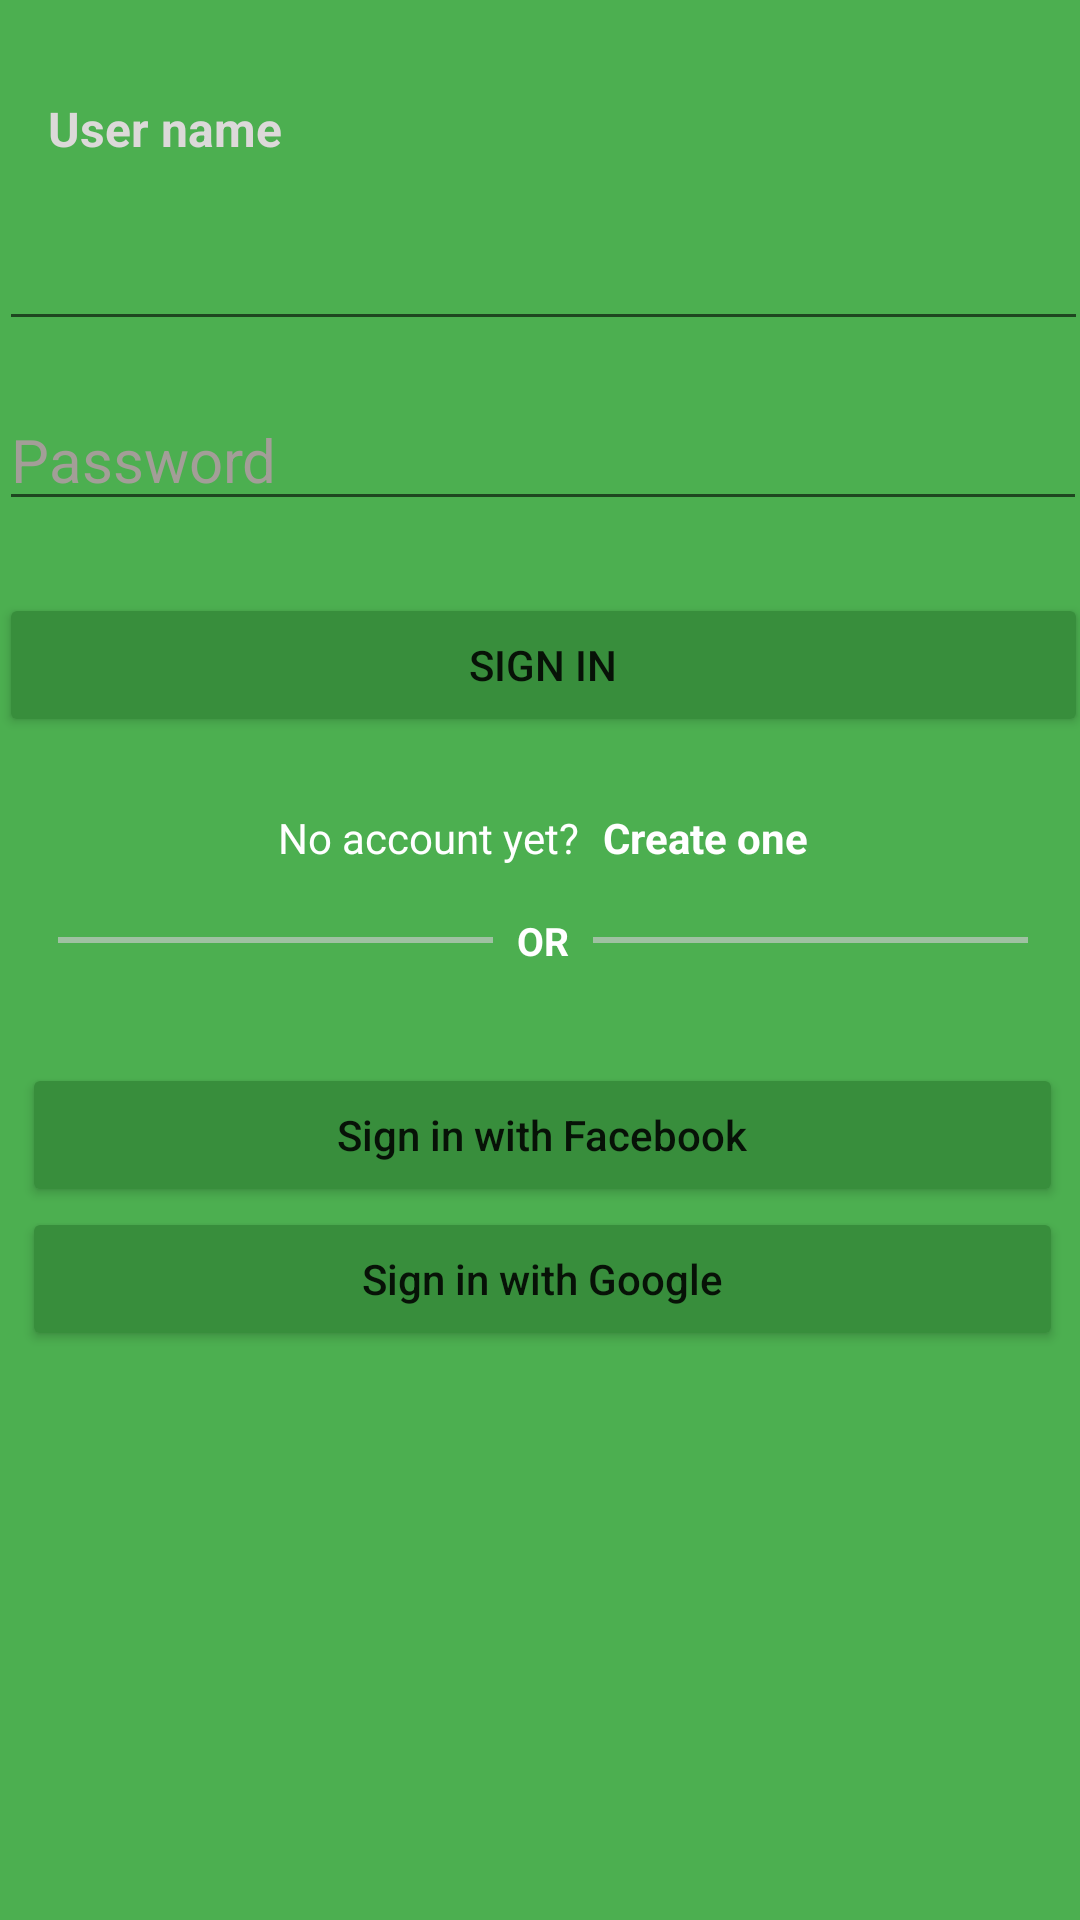

Reconstruct the res/layout file that produces this screen, plus the resources it refers to.
<!-- AndroidManifest.xml: application theme Theme.SigninAndRegisterApp -->
<!-- res/layout/activity_main.xml -->
<?xml version="1.0" encoding="utf-8"?>
<androidx.constraintlayout.widget.ConstraintLayout xmlns:android="http://schemas.android.com/apk/res/android"
    xmlns:app="http://schemas.android.com/apk/res-auto"
    xmlns:tools="http://schemas.android.com/tools"
    android:layout_width="match_parent"
    android:layout_height="match_parent"
    android:background="@color/bg"
    tools:context=".MainActivity">

    

    <TextView
        android:id="@+id/tv_username"
        android:layout_width="wrap_content"
        android:layout_height="wrap_content"
        android:layout_marginStart="16dp"
        android:layout_marginTop="32dp"
        android:text="@string/Signin_et_username"
        android:textColor="@color/reg_enter"
        android:textSize="16sp"
        android:textStyle="bold"
        app:layout_constraintBottom_toBottomOf="parent"
        app:layout_constraintEnd_toEndOf="parent"
        app:layout_constraintHorizontal_bias="0.0"
        app:layout_constraintStart_toStartOf="parent"
        app:layout_constraintTop_toTopOf="parent"
        app:layout_constraintVertical_bias="0.0" />

    <EditText
        android:id="@+id/et_username"
        android:layout_width="363dp"
        android:layout_height="wrap_content"
        android:layout_marginTop="16dp"
        android:ems="10"
        android:focusable="true"
        android:focusableInTouchMode="true"
        android:inputType="textPersonName"
        android:textColor="@color/reg_bar"
        android:textColorHint="@color/reg_enter"
        android:textSize="20sp"
        app:layout_constraintEnd_toEndOf="parent"
        app:layout_constraintHorizontal_bias="0.333"
        app:layout_constraintStart_toStartOf="parent"
        app:layout_constraintTop_toBottomOf="@+id/tv_username" />

    <EditText
        android:id="@+id/et_Password"
        android:layout_width="0dp"
        android:layout_height="wrap_content"
        android:layout_marginTop="16dp"
        android:ems="10"
        android:focusable="true"
        android:focusableInTouchMode="true"
        android:hint="@string/Signin_et_Password"
        android:inputType="textPassword"
        android:textColor="@color/reg_bar"
        android:textColorHint="@color/hint"
        android:textSize="20sp"
        app:layout_constraintEnd_toEndOf="@+id/et_username"
        app:layout_constraintHorizontal_bias="0.0"
        app:layout_constraintStart_toStartOf="@+id/et_username"
        app:layout_constraintTop_toBottomOf="@+id/et_username" />

    <Button
        android:id="@+id/btn_Signin"
        android:layout_width="363dp"
        android:layout_height="wrap_content"
        android:layout_marginTop="24dp"
        android:backgroundTint="@color/btn"
        android:text="@string/Signin_btn_Signin"
        app:layout_constraintEnd_toEndOf="@+id/et_Password"
        app:layout_constraintStart_toStartOf="@+id/et_Password"
        app:layout_constraintTop_toBottomOf="@+id/et_Password" />

    <LinearLayout
        android:id="@+id/linearLayout"
        android:layout_width="0dp"
        android:layout_height="wrap_content"
        android:layout_marginTop="24dp"
        android:gravity="center"
        android:orientation="horizontal"
        android:textAlignment="center"
        app:layout_constraintEnd_toEndOf="@+id/btn_Signin"
        app:layout_constraintStart_toStartOf="@+id/btn_Signin"
        app:layout_constraintTop_toBottomOf="@+id/btn_Signin">

        <TextView
            android:id="@+id/tv_No_account"
            android:layout_width="wrap_content"
            android:layout_height="wrap_content"
            android:text="@string/Signin_tv_No_account"
            android:textColor="@color/white" />

        <TextView
            android:id="@+id/tv_create_one"
            android:layout_width="wrap_content"
            android:layout_height="wrap_content"
            android:layout_marginStart="8dp"
            android:text="@string/Signin_tv_Create_one"
            android:textColor="@color/white"
            android:textColorHint="@color/hint"
            android:textStyle="bold" />

    </LinearLayout>

    <LinearLayout
        android:id="@+id/linearLayout2"
        android:layout_width="0dp"
        android:layout_height="wrap_content"
        android:layout_marginTop="16dp"
        android:gravity="center"
        android:orientation="horizontal"
        app:layout_constraintEnd_toEndOf="@+id/linearLayout"
        app:layout_constraintStart_toStartOf="@+id/linearLayout"
        app:layout_constraintTop_toBottomOf="@+id/linearLayout">

        <View
            android:layout_width="145dp"
            android:layout_height="2dp"
            android:layout_gravity="center"
            android:background="@color/view" />

        <TextView
            android:id="@+id/tv_or"
            android:layout_width="wrap_content"
            android:layout_height="wrap_content"
            android:layout_marginStart="8dp"
            android:layout_marginEnd="8dp"
            android:gravity="center_horizontal"
            android:text="@string/Signin_tv_or"
            android:textColor="@color/white"
            android:textSize="13sp"
            android:textStyle="bold" />

        <View
            android:layout_width="145dp"
            android:layout_height="2dp"
            android:layout_gravity="center"
            android:background="@color/view" />

    </LinearLayout>

    <LinearLayout
        android:layout_width="347dp"
        android:layout_height="wrap_content"
        android:layout_marginTop="32dp"
        android:orientation="vertical"
        app:layout_constraintEnd_toEndOf="@+id/linearLayout2"
        app:layout_constraintStart_toStartOf="@+id/linearLayout2"
        app:layout_constraintTop_toBottomOf="@+id/linearLayout2">

        <Button
            android:id="@+id/btn_Signin_Facebook"
            android:layout_width="match_parent"
            android:layout_height="wrap_content"
            android:backgroundTint="@color/btn"
            android:text="@string/btn_Signin_Facebook"
            android:textAllCaps="false"
            app:icon="@drawable/fb"
            app:iconGravity="start"
            app:iconPadding="0dp"
            app:iconSize="50dp"
            app:iconTintMode="multiply" />

        <Button
            android:id="@+id/btn_Signin_Google"
            android:layout_width="match_parent"
            android:layout_height="wrap_content"
            android:backgroundTint="@color/btn"
            android:text="@string/Signin_btn_Signin_Google"
            android:textAllCaps="false"
            app:icon="@drawable/googel"
            app:iconGravity="start"
            app:iconPadding="0dp"
            app:iconSize="50dp"
            app:iconTintMode="multiply" />


    </LinearLayout>

</androidx.constraintlayout.widget.ConstraintLayout>
<!-- resources referenced by this layout -->
<resources>
  <color name="bg">#4CAF50</color>
  <color name="btn">#388E3C</color>
  <color name="hint">#A39E98</color>
  <color name="reg_bar">#03182E</color>
  <color name="reg_enter">#DCD9D9</color>
  <color name="view">#9FC1A2</color>
  <color name="white">#FFFFFFFF</color>
  <string name="Signin_btn_Signin">Sign In</string>
  <string name="Signin_btn_Signin_Google">Sign in with Google</string>
  <string name="Signin_et_Password">Password</string>
  <string name="Signin_et_username">User name</string>
  <string name="Signin_tv_Create_one"> Create one </string>
  <string name="Signin_tv_No_account">No account yet?</string>
  <string name="Signin_tv_or"> OR </string>
  <string name="btn_Signin_Facebook">Sign in with Facebook</string>
  <style name="Theme.SigninAndRegisterApp" parent="Theme.MaterialComponents.DayNight.NoActionBar">
          
          <item name="colorPrimary">@color/btn</item>
          <item name="colorPrimaryVariant">@color/btn</item>
          <item name="colorOnPrimary">@color/reg_bg</item>
          
          <item name="colorSecondary">@color/reg_enter</item>
          <item name="colorSecondaryVariant">@color/teal_700</item>
          <item name="colorOnSecondary">@color/black</item>
          
          <item name="android:statusBarColor" tools:targetApi="l">?attr/colorPrimaryVariant</item>
          
      </style>
  <color name="reg_bg">#FAFAFA</color>
  <color name="teal_700">#FF018786</color>
  <color name="black">#FF000000</color>
</resources>
